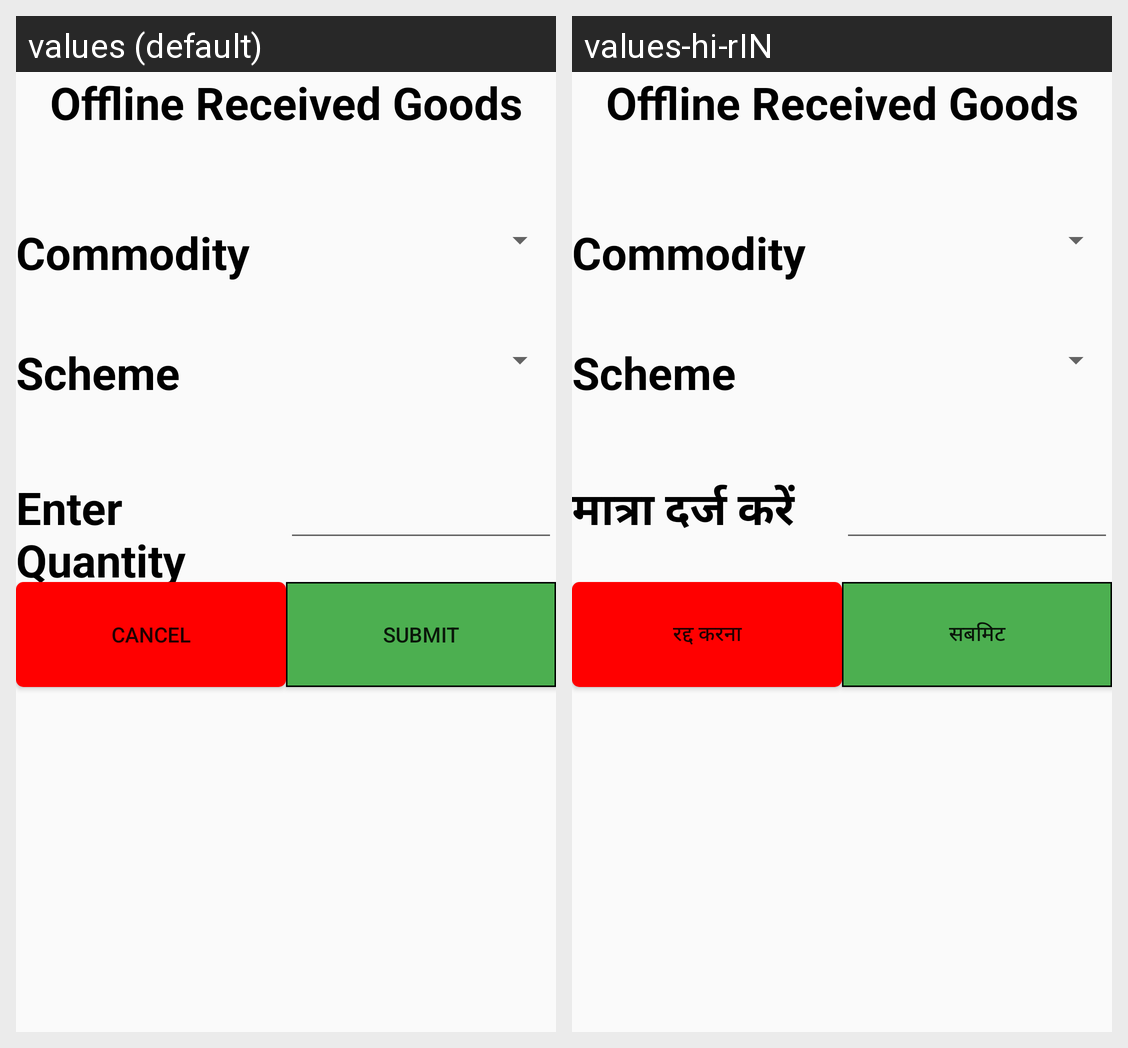

The same Android screen rendered under two of its app's locales, left to right. List the strings drawn on it with the default value and each locale's translation.
Android screen res/layout/dialog_offline_receivegoods.xml rendered under 2 locales, left to right: values (default), values-hi-rIN. Device: Nexus 5 (rendered at 1080×1920; each locale shown at half size, 540×960, under a caption strip naming it); theme AppTheme.
Strings drawn on this screen, with the default value and each locale's value (text and hints the layout hard-codes, and strings that could not be matched under every locale, appear in the picture but are not listed):

Enter_Quantity
  values: Enter Quantity
  values-hi-rIN: मात्रा दर्ज करें

Cancel
  values: Cancel
  values-hi-rIN: रद्द करना

Submit
  values: Submit
  values-hi-rIN: सबमिट
